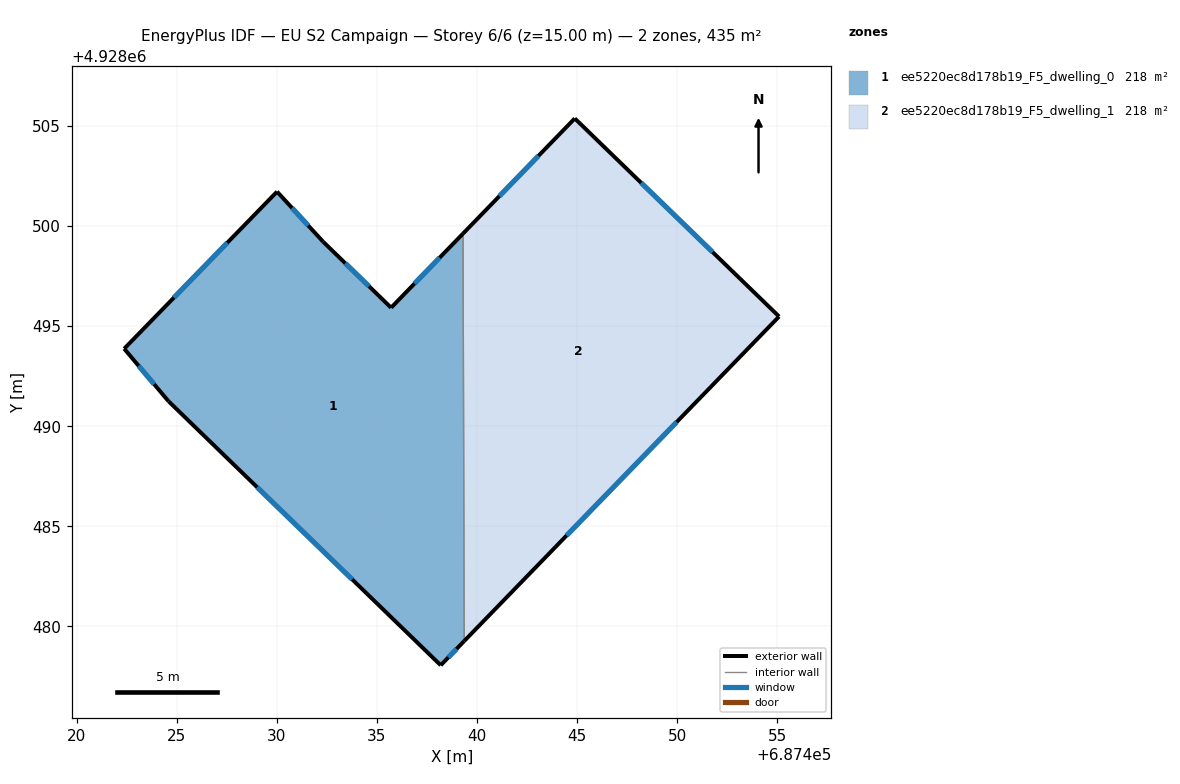
=== STOREY PLAN SPEC (per zone: floor XY polygon, exterior-wall plan segments, windows/doors) ===
zone 1: ee5220ec8d178b19_F5_dwelling_0  (217.7 m²)
  floor: (687439.30, 4928499.63) (687439.36, 4928479.26) (687438.19, 4928478.05) (687424.59, 4928491.24) (687422.37, 4928493.87) (687430.01, 4928501.72) (687432.32, 4928499.21) (687435.71, 4928495.92)
  exterior wall: (687422.37, 4928493.87) – (687424.59, 4928491.24)  [3.4 m]
    window: (687423.09, 4928493.02) – (687423.87, 4928492.10)  [1.3 m²]
  exterior wall: (687430.01, 4928501.72) – (687422.37, 4928493.87)  [11.0 m]
    window: (687427.52, 4928499.17) – (687424.85, 4928496.43)  [4.0 m²]
  exterior wall: (687432.32, 4928499.21) – (687430.01, 4928501.72)  [3.4 m]
    window: (687431.56, 4928500.03) – (687430.76, 4928500.91)  [1.3 m²]
  exterior wall: (687435.71, 4928495.92) – (687432.32, 4928499.21)  [4.7 m]
    window: (687434.60, 4928496.99) – (687433.42, 4928498.14)  [1.7 m²]
  exterior wall: (687439.30, 4928499.63) – (687435.71, 4928495.92)  [5.2 m]
    window: (687438.13, 4928498.42) – (687436.88, 4928497.13)  [1.9 m²]
  exterior wall: (687438.19, 4928478.05) – (687439.36, 4928479.26)  [1.7 m]
    window: (687438.57, 4928478.45) – (687438.98, 4928478.87)  [0.6 m²]
  exterior wall: (687424.59, 4928491.24) – (687438.19, 4928478.05)  [18.9 m]
    window: (687429.01, 4928486.95) – (687433.76, 4928482.34)  [6.9 m²]
  interior walls: 1
zone 2: ee5220ec8d178b19_F5_dwelling_1  (217.7 m²)
  floor: (687455.10, 4928495.48) (687439.36, 4928479.26) (687439.30, 4928499.63) (687444.89, 4928505.38)
  exterior wall: (687444.89, 4928505.38) – (687439.30, 4928499.63)  [8.0 m]
    window: (687443.07, 4928503.51) – (687441.12, 4928501.50)  [2.9 m²]
  exterior wall: (687455.10, 4928495.48) – (687444.89, 4928505.38)  [14.2 m]
    window: (687451.78, 4928498.70) – (687448.21, 4928502.16)  [5.2 m²]
  exterior wall: (687439.36, 4928479.26) – (687455.10, 4928495.48)  [22.6 m]
    window: (687444.48, 4928484.54) – (687449.98, 4928490.21)  [8.3 m²]
  interior walls: 1

=== DERIVED (storey summary) ===
Building: EU S2 Campaign
Storey: 6 of 6  (floor level z = 15.00 m)
Storey gross floor area: 435.5 m²
Zones on this storey: 2
  - ee5220ec8d178b19_F5_dwelling_0: floor 217.7 m²; exterior wall 48.3 m (145.0 m²); 7 window(s) 17.7 m²; WWR 12.2%
  - ee5220ec8d178b19_F5_dwelling_1: floor 217.7 m²; exterior wall 44.8 m (134.5 m²); 3 window(s) 16.4 m²; WWR 12.2%
Zone adjacency (shared interzone walls):
  - ee5220ec8d178b19_F5_dwelling_0 ↔ ee5220ec8d178b19_F5_dwelling_1